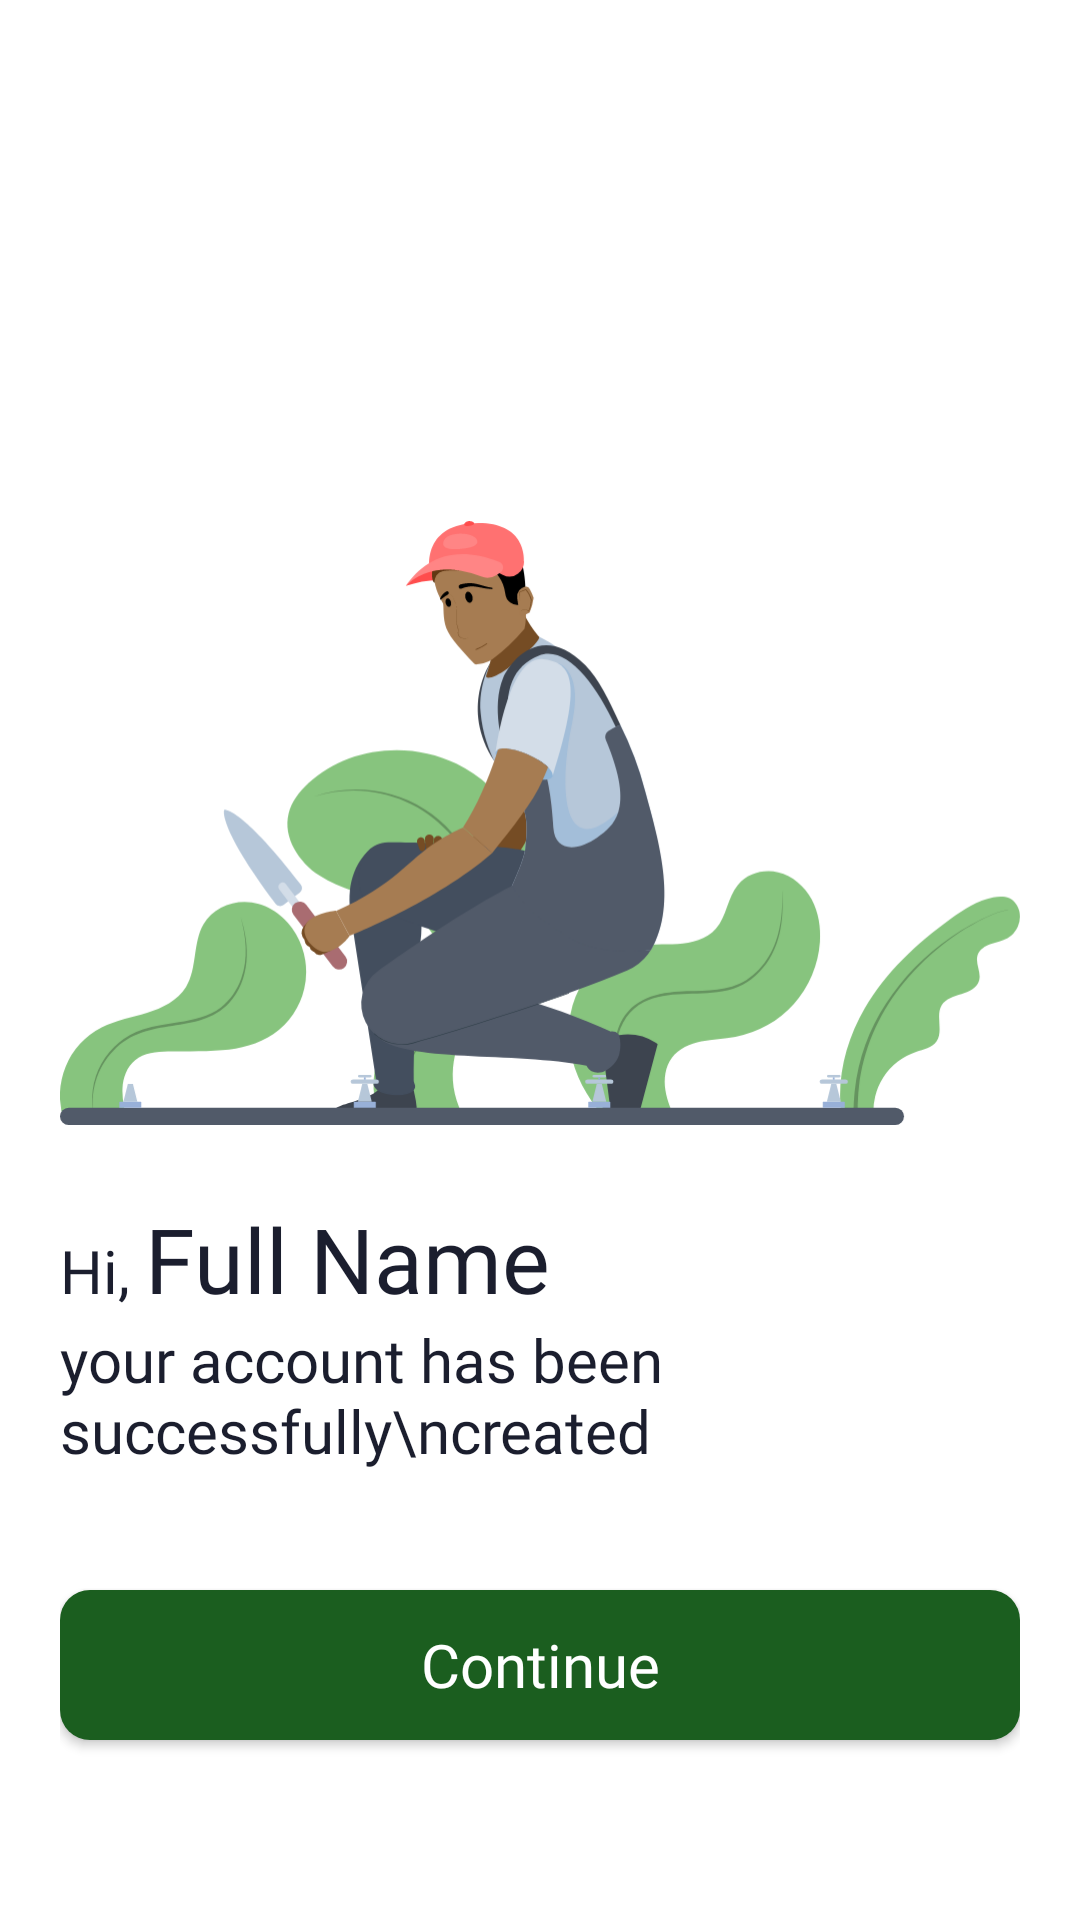

The Android layout XML behind this screen, and the referenced resources:
<!-- AndroidManifest.xml: application theme Theme.Tafep -->
<!-- res/layout/activity_welcome.xml -->
<?xml version="1.0" encoding="utf-8"?>
<RelativeLayout xmlns:android="http://schemas.android.com/apk/res/android"
    xmlns:app="http://schemas.android.com/apk/res-auto"
    xmlns:tools="http://schemas.android.com/tools"
    android:layout_width="match_parent"
    android:layout_height="match_parent"
    android:background="#fff"
    android:padding="20dp"
    tools:context=".Welcome">



    <LinearLayout
        android:layout_width="match_parent"
        android:layout_height="wrap_content"
        android:orientation="vertical"
        android:layout_centerInParent="true">
        <ImageView
            android:layout_width="match_parent"
            android:layout_height="250dp"
            android:src="@drawable/welcome"
            />

        <LinearLayout
            android:layout_width="match_parent"
            android:layout_height="wrap_content"
            android:orientation="horizontal">
            <TextView
                android:layout_width="wrap_content"
                android:layout_height="wrap_content"
                android:text="Hi, "
                android:textSize="20dp"
                android:fontFamily="@font/montserratbold"
                android:textColor="#1B1E2E"/>
            <TextView
                android:layout_width="wrap_content"
                android:layout_height="wrap_content"
                android:id="@+id/fullname"
                android:text="Full Name"
                android:textSize="30dp"
                android:maxLines="1"
                android:ellipsize="end"
                android:fontFamily="@font/montserratbold"
                android:textColor="#1B1E2E"/>

        </LinearLayout>
        <TextView
            android:layout_width="wrap_content"
            android:layout_height="wrap_content"
            android:text="your account has been successfully\ncreated"
            android:textSize="20dp"
            android:fontFamily="@font/montserratmedium"
            android:textColor="#1B1E2E"/>
    </LinearLayout>

    <Button
        android:layout_width="match_parent"
        android:layout_height="50dp"
        android:background="@drawable/green_btn_2"
        android:layout_alignParentBottom="true"
        android:text="Continue"
        android:textSize="20dp"
        android:textAllCaps="false"
        android:textColor="#fff"
        android:id="@+id/continue1"
        android:fontFamily="@font/montserratbold"
        android:layout_marginBottom="40dp"/>



</RelativeLayout>
<!-- resources referenced by this layout -->
<resources>
  <!-- drawable green_btn_2 (drawable) -->
  <?xml version="1.0" encoding="utf-8"?>
  <shape xmlns:android="http://schemas.android.com/apk/res/android">
      <corners
          android:topLeftRadius="10dp"
          android:bottomLeftRadius="10dp"
          android:bottomRightRadius="10dp"
          android:topRightRadius="10dp"/>
      <solid
          android:color="#1b5e1f"/>
  
  </shape>
  <!-- drawable welcome: vector/xml drawable (drawable, 19526 chars, omitted) -->
  <style name="Theme.Tafep" parent="Base.Theme.Tafep" />
  <style name="Base.Theme.Tafep" parent="Theme.AppCompat.NoActionBar">
          
          
      </style>
</resources>
